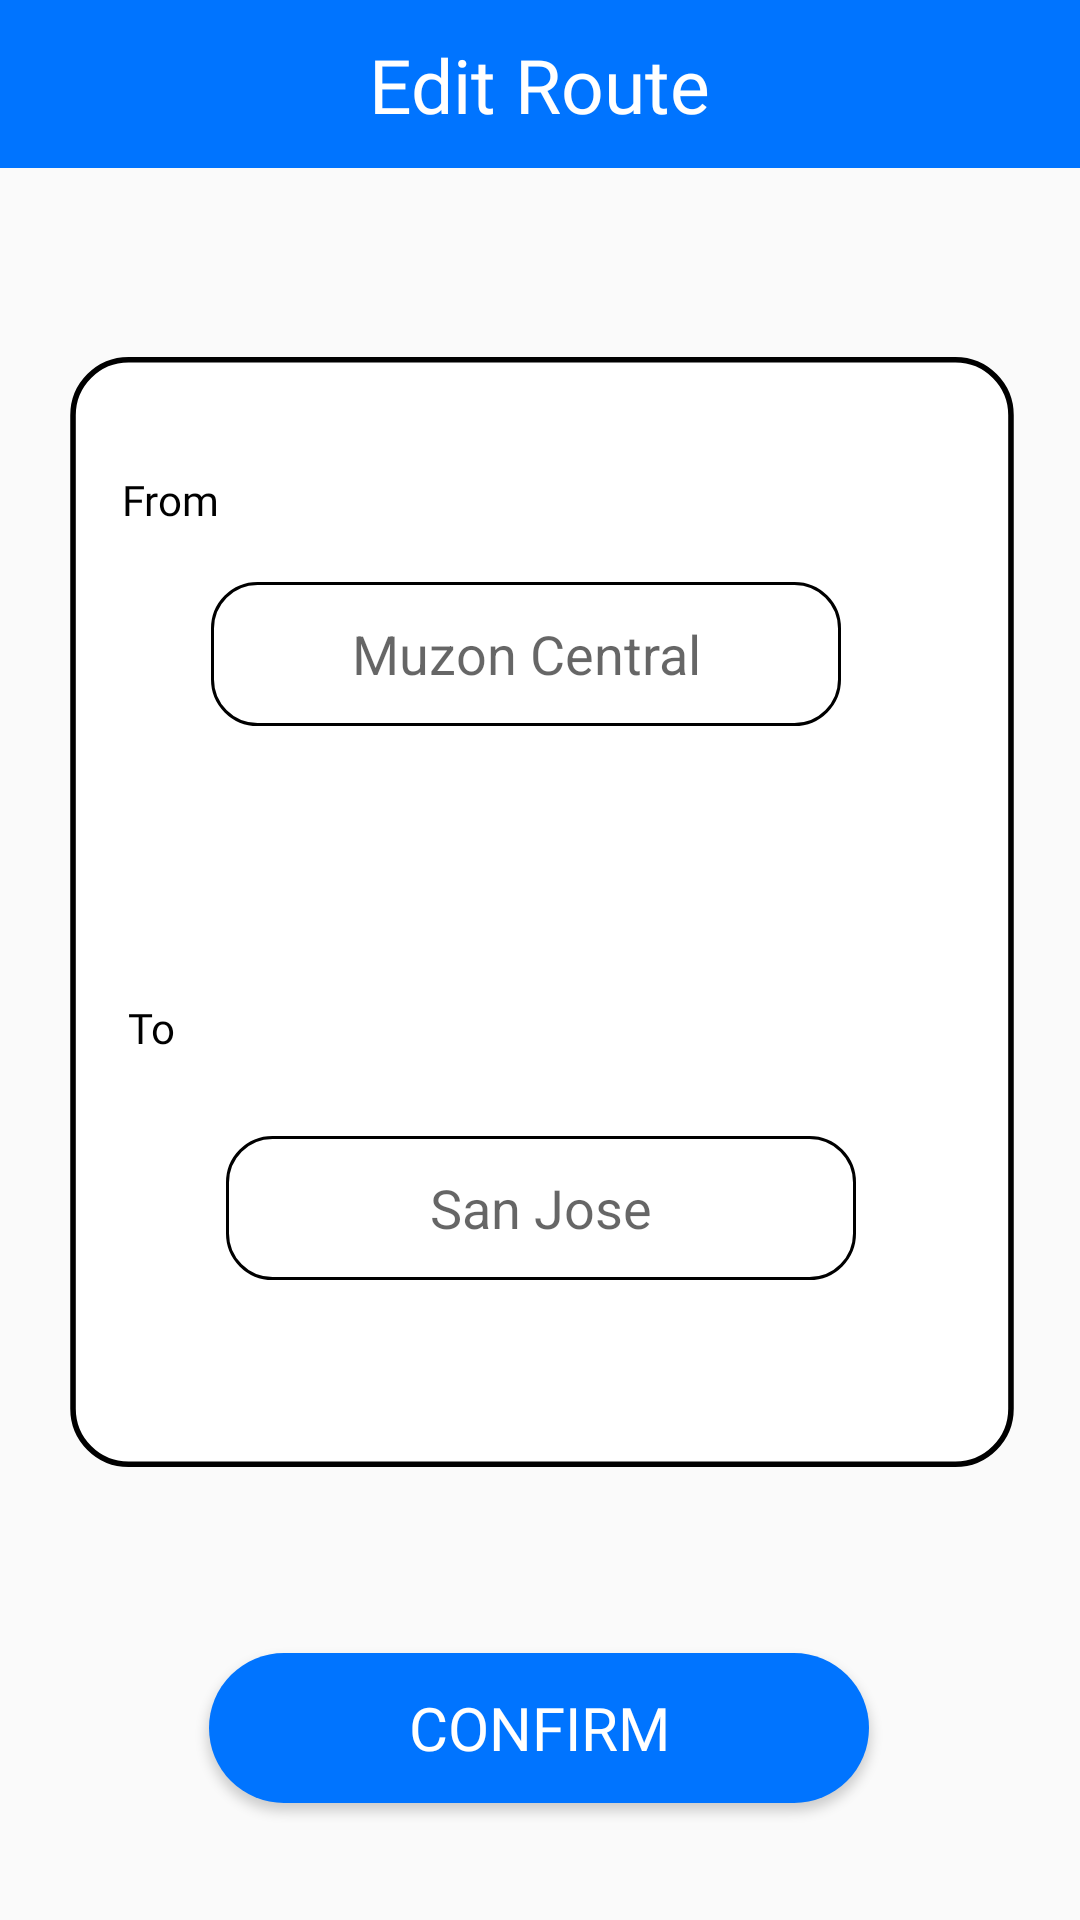

Here is an Android app screen rendered from its layout file. Give the layout XML and the strings, colors and styles it references.
<!-- AndroidManifest.xml: application theme Theme.WeJeep -->
<!-- res/layout/activity_admin_edit_route_screen.xml -->
<?xml version="1.0" encoding="utf-8"?>
<androidx.constraintlayout.widget.ConstraintLayout xmlns:android="http://schemas.android.com/apk/res/android"
    xmlns:app="http://schemas.android.com/apk/res-auto"
    xmlns:tools="http://schemas.android.com/tools"
    android:layout_width="match_parent"
    android:layout_height="match_parent"
    tools:context=".AdminEditRouteScreen">

    <androidx.appcompat.widget.Toolbar
        android:id="@+id/toolbar_2"
        android:layout_width="0dp"
        android:layout_height="wrap_content"
        android:background="@color/blueTextColor"
        android:minHeight="?attr/actionBarSize"
        android:theme="?attr/actionBarTheme"
        app:layout_constraintEnd_toEndOf="parent"
        app:layout_constraintHorizontal_bias="0.0"
        app:layout_constraintStart_toStartOf="parent"
        app:layout_constraintTop_toTopOf="parent" />


    <androidx.constraintlayout.utils.widget.ImageFilterView
        android:id="@+id/imgview_2"
        android:layout_width="370dp"
        android:layout_height="370dp"
        app:layout_constraintBottom_toBottomOf="parent"
        app:layout_constraintEnd_toEndOf="parent"
        app:layout_constraintHorizontal_bias="0.487"
        app:layout_constraintStart_toStartOf="parent"
        app:layout_constraintTop_toBottomOf="@+id/toolbar_2"
        app:layout_constraintVertical_bias="0.295"
        app:srcCompat="@drawable/rectangle_white_bg"
        tools:ignore="MissingConstraints" />

    <TextView
        android:id="@+id/textView10"
        android:layout_width="wrap_content"
        android:layout_height="wrap_content"
        android:fontFamily="@font/londrina_solid_regular"
        android:text="@string/edit_route"
        android:textColor="@color/white"
        android:textSize="25sp"
        app:layout_constraintBottom_toBottomOf="@+id/toolbar_2"
        app:layout_constraintEnd_toEndOf="@+id/toolbar_2"
        app:layout_constraintStart_toStartOf="@+id/toolbar_2"
        app:layout_constraintTop_toTopOf="@+id/toolbar_2" />

    <Button
        android:id="@+id/btn_3"
        android:layout_width="220dp"
        android:layout_height="50dp"
        android:background="@drawable/round_btn_blue"
        android:fontFamily="@font/londrina_solid_regular"
        android:text="@string/confirm"
        android:textColor="@color/white"
        android:textSize="20sp"
        app:layout_constraintBottom_toBottomOf="parent"
        app:layout_constraintEnd_toEndOf="parent"
        app:layout_constraintHorizontal_bias="0.497"
        app:layout_constraintStart_toStartOf="parent"
        app:layout_constraintTop_toBottomOf="@+id/imgview_2"
        app:layout_constraintVertical_bias="0.615"
        tools:ignore="MissingConstraints" />

    <TextView
        android:id="@+id/textView24"
        android:layout_width="wrap_content"
        android:layout_height="wrap_content"
        android:text="@string/from"
        android:fontFamily="@font/londrina_solid_regular"
        android:textColor="@color/black"
        app:layout_constraintBottom_toBottomOf="@+id/imgview_2"
        app:layout_constraintEnd_toEndOf="@+id/imgview_2"
        app:layout_constraintHorizontal_bias="0.134"
        app:layout_constraintStart_toStartOf="@+id/imgview_2"
        app:layout_constraintTop_toTopOf="@+id/imgview_2"
        app:layout_constraintVertical_bias="0.108" />

    <TextView
        android:id="@+id/textView25"
        android:layout_width="wrap_content"
        android:layout_height="wrap_content"
        android:text="@string/to"
        android:textColor="@color/black"
        android:fontFamily="@font/londrina_solid_regular"
        app:layout_constraintBottom_toTopOf="@+id/et_4"
        app:layout_constraintEnd_toEndOf="@+id/imgview_2"
        app:layout_constraintHorizontal_bias="0.134"
        app:layout_constraintStart_toStartOf="@+id/imgview_2"
        app:layout_constraintTop_toTopOf="@+id/imgview_2"
        app:layout_constraintVertical_bias="0.889" />

    <EditText
        android:id="@+id/et_3"
        android:layout_width="wrap_content"
        android:layout_height="48dp"
        android:background="@drawable/rounded_edit_text"
        android:ems="10"
        android:hint="@string/muzon_central"
        android:textAlignment="center"
        android:inputType="text"
        app:layout_constraintBottom_toBottomOf="@+id/imgview_2"
        app:layout_constraintEnd_toEndOf="@+id/imgview_2"
        app:layout_constraintHorizontal_bias="0.468"
        app:layout_constraintStart_toStartOf="@+id/imgview_2"
        app:layout_constraintTop_toTopOf="@+id/imgview_2"
        app:layout_constraintVertical_bias="0.233"
        android:importantForAutofill="no" />

    <EditText
        android:id="@+id/et_4"
        android:layout_width="wrap_content"
        android:layout_height="48dp"
        android:background="@drawable/rounded_edit_text"
        android:ems="10"
        android:hint="@string/san_jose"
        android:textAlignment="center"
        android:inputType="text"
        app:layout_constraintBottom_toBottomOf="@+id/imgview_2"
        app:layout_constraintEnd_toEndOf="@+id/imgview_2"
        app:layout_constraintStart_toStartOf="@+id/imgview_2"
        app:layout_constraintTop_toTopOf="@+id/imgview_2"
        app:layout_constraintVertical_bias="0.806"
        android:importantForAutofill="no" />

</androidx.constraintlayout.widget.ConstraintLayout>
<!-- resources referenced by this layout -->
<resources>
  <color name="black">#000000</color>
  <color name="blueTextColor">#0074FF</color>
  <color name="white">#FFFFFFFF</color>
  <!-- drawable rectangle_white_bg (drawable) -->
  <?xml version="1.0" encoding="utf-8"?>
  <shape xmlns:android="http://schemas.android.com/apk/res/android"
      android:shape="rectangle">
  
      <size
          android:height="200dp"
          android:width="170dp"/>
  
      <solid
          android:color="@color/white"/>
  
      <corners
          android:radius="10dp"/>
  
      <stroke
          android:width="1dp"/>
  
  </shape>
  <!-- drawable round_btn_blue (drawable) -->
  <?xml version="1.0" encoding="utf-8"?>
  <shape xmlns:android="http://schemas.android.com/apk/res/android">
  <solid
      android:color="@color/blueTextColor"/>
      <corners android:radius="30dp"/>
  </shape>
  <!-- drawable rounded_edit_text (drawable) -->
  <?xml version="1.0" encoding="utf-8"?>
  <shape xmlns:android="http://schemas.android.com/apk/res/android"
      android:shape="rectangle">
  
      <solid
          android:color="@color/white"/>
      <corners
          android:radius="15dp"/>
      <stroke
          android:width="1dp"/>
      <padding
          android:bottom="10dp"
          android:top="10dp"
          android:left="10dp"
          android:right="10dp"/>
  
  </shape>
  <string name="confirm">Confirm</string>
  <string name="edit_route">Edit Route</string>
  <string name="from">From</string>
  <string name="muzon_central">Muzon Central</string>
  <string name="san_jose">San Jose</string>
  <string name="to">To</string>
  <style name="Theme.WeJeep" parent="Base.Theme.WeJeep" />
  <style name="Base.Theme.WeJeep" parent="Theme.AppCompat.Light.NoActionBar">
          
          
      </style>
</resources>
